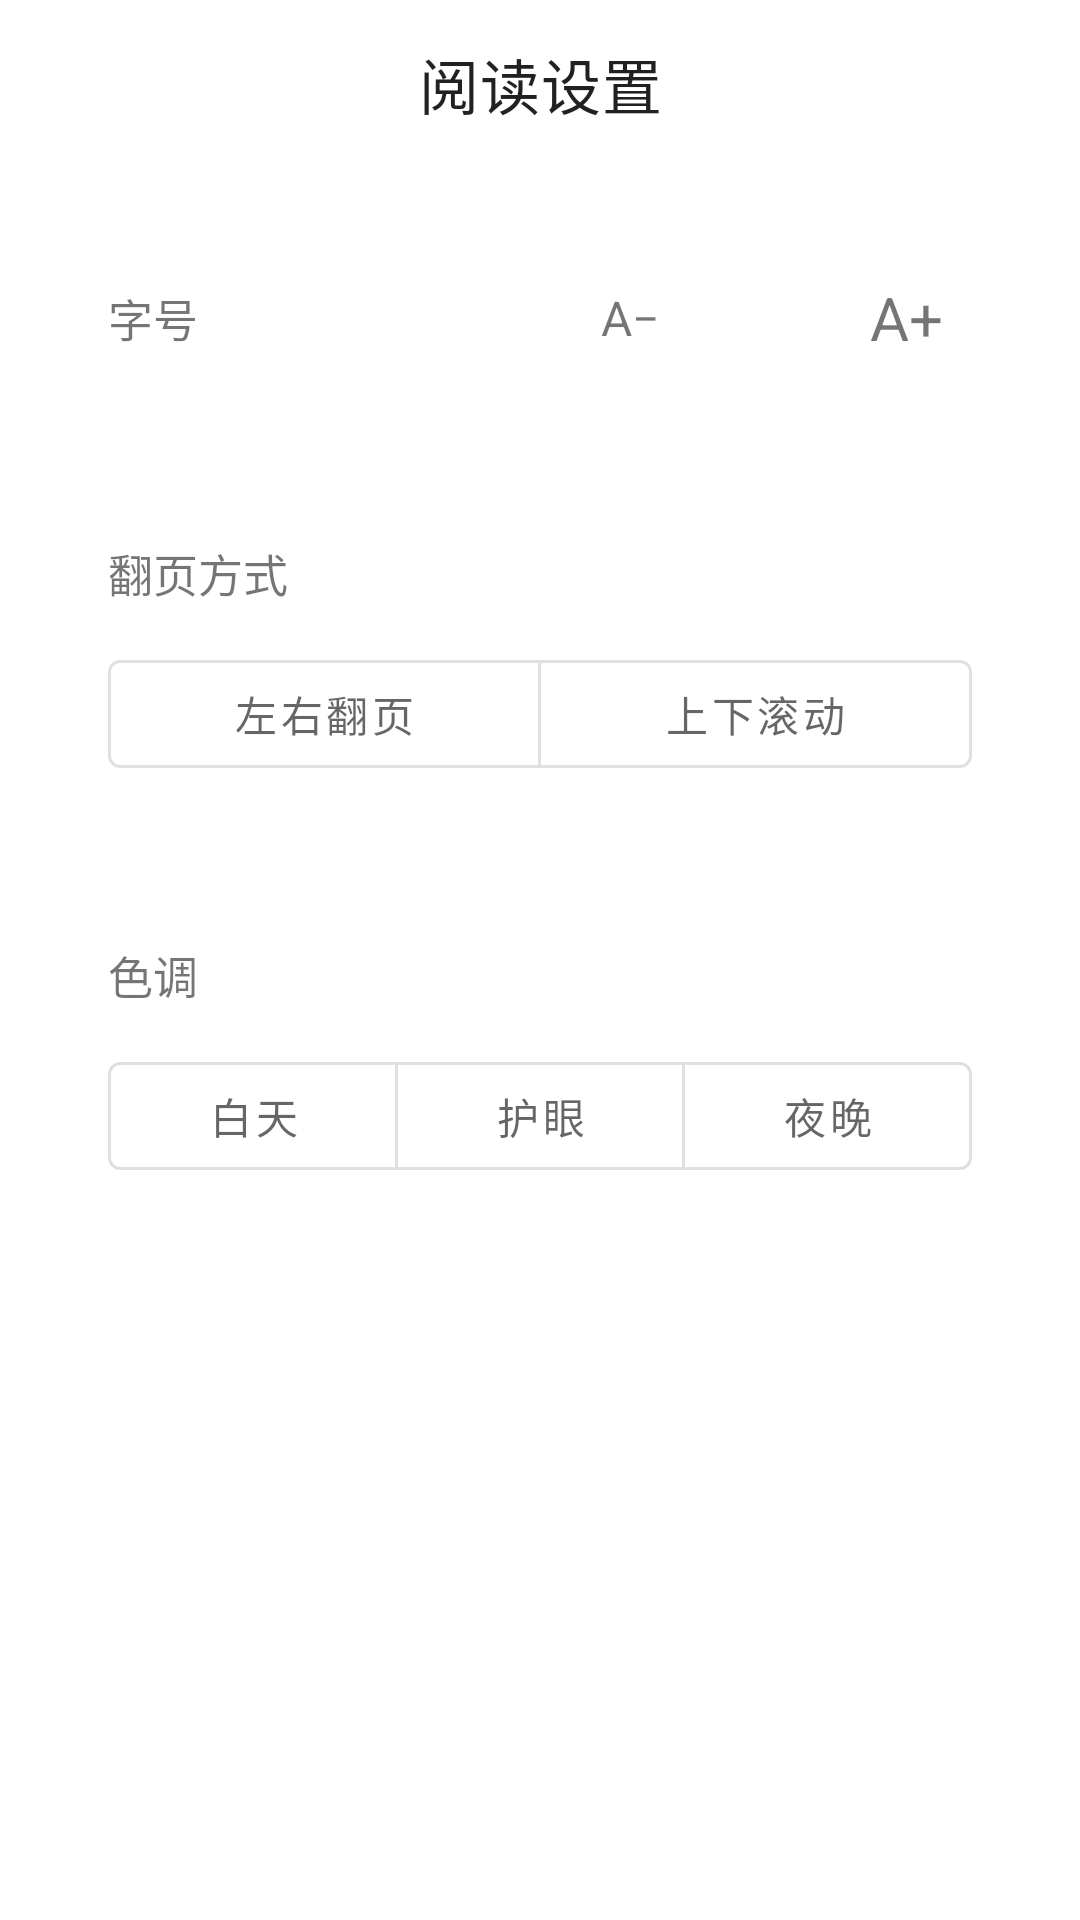

Here is an Android app screen rendered from its layout file. Give the layout XML and the strings, colors and styles it references.
<!-- AndroidManifest.xml: activity theme Theme.Reader -->
<!-- res/layout/activity_settings.xml -->
<?xml version="1.0" encoding="utf-8"?>
<ScrollView xmlns:android="http://schemas.android.com/apk/res/android"
    xmlns:app="http://schemas.android.com/apk/res-auto"
    android:layout_width="match_parent"
    android:layout_height="match_parent"
    android:fillViewport="true">

    <LinearLayout
        android:layout_width="match_parent"
        android:layout_height="wrap_content"
        android:orientation="vertical">

        <com.google.android.material.appbar.MaterialToolbar
            android:id="@+id/toolbar"
            android:layout_width="match_parent"
            android:layout_height="wrap_content"
            android:minHeight="?attr/actionBarSize"
            app:navigationIcon="@drawable/ic_back"
            app:title="阅读设置"
            app:titleCentered="true" />

        
        <com.google.android.material.card.MaterialCardView
            android:id="@+id/cardFont"
            android:layout_width="match_parent"
            android:layout_height="wrap_content"
            android:layout_marginHorizontal="16dp"
            android:layout_marginTop="8dp"
            app:cardCornerRadius="16dp"
            app:cardElevation="0dp">

            <LinearLayout
                android:layout_width="match_parent"
                android:layout_height="wrap_content"
                android:gravity="center_vertical"
                android:orientation="horizontal"
                android:padding="20dp">

                <TextView
                    android:id="@+id/tvFontLabel"
                    android:layout_width="0dp"
                    android:layout_height="wrap_content"
                    android:layout_weight="1"
                    android:text="字号"
                    android:textSize="15sp" />

                <TextView
                    android:id="@+id/btnFontMinus"
                    android:layout_width="44dp"
                    android:layout_height="44dp"
                    android:gravity="center"
                    android:text="A−"
                    android:textSize="16sp" />

                <TextView
                    android:id="@+id/tvFontSize"
                    android:layout_width="48dp"
                    android:layout_height="wrap_content"
                    android:gravity="center"
                    android:textSize="16sp" />

                <TextView
                    android:id="@+id/btnFontPlus"
                    android:layout_width="44dp"
                    android:layout_height="44dp"
                    android:gravity="center"
                    android:text="A+"
                    android:textSize="20sp" />
            </LinearLayout>
        </com.google.android.material.card.MaterialCardView>

        
        <com.google.android.material.card.MaterialCardView
            android:id="@+id/cardMode"
            android:layout_width="match_parent"
            android:layout_height="wrap_content"
            android:layout_marginHorizontal="16dp"
            android:layout_marginTop="12dp"
            app:cardCornerRadius="16dp"
            app:cardElevation="0dp">

            <LinearLayout
                android:layout_width="match_parent"
                android:layout_height="wrap_content"
                android:orientation="vertical"
                android:padding="20dp">

                <TextView
                    android:id="@+id/tvModeLabel"
                    android:layout_width="wrap_content"
                    android:layout_height="wrap_content"
                    android:text="翻页方式"
                    android:textSize="15sp" />

                <com.google.android.material.button.MaterialButtonToggleGroup
                    android:id="@+id/modeGroup"
                    android:layout_width="match_parent"
                    android:layout_height="wrap_content"
                    android:layout_marginTop="12dp"
                    app:selectionRequired="true"
                    app:singleSelection="true">

                    <com.google.android.material.button.MaterialButton
                        android:id="@+id/btnModePage"
                        style="?attr/materialButtonOutlinedStyle"
                        android:layout_width="0dp"
                        android:layout_height="wrap_content"
                        android:layout_weight="1"
                        android:text="左右翻页" />

                    <com.google.android.material.button.MaterialButton
                        android:id="@+id/btnModeScroll"
                        style="?attr/materialButtonOutlinedStyle"
                        android:layout_width="0dp"
                        android:layout_height="wrap_content"
                        android:layout_weight="1"
                        android:text="上下滚动" />
                </com.google.android.material.button.MaterialButtonToggleGroup>
            </LinearLayout>
        </com.google.android.material.card.MaterialCardView>

        
        <com.google.android.material.card.MaterialCardView
            android:id="@+id/cardColor"
            android:layout_width="match_parent"
            android:layout_height="wrap_content"
            android:layout_marginHorizontal="16dp"
            android:layout_marginTop="12dp"
            android:layout_marginBottom="24dp"
            app:cardCornerRadius="16dp"
            app:cardElevation="0dp">

            <LinearLayout
                android:layout_width="match_parent"
                android:layout_height="wrap_content"
                android:orientation="vertical"
                android:padding="20dp">

                <TextView
                    android:id="@+id/tvColorLabel"
                    android:layout_width="wrap_content"
                    android:layout_height="wrap_content"
                    android:text="色调"
                    android:textSize="15sp" />

                <com.google.android.material.button.MaterialButtonToggleGroup
                    android:id="@+id/colorGroup"
                    android:layout_width="match_parent"
                    android:layout_height="wrap_content"
                    android:layout_marginTop="12dp"
                    app:selectionRequired="true"
                    app:singleSelection="true">

                    <com.google.android.material.button.MaterialButton
                        android:id="@+id/btnColorDay"
                        style="?attr/materialButtonOutlinedStyle"
                        android:layout_width="0dp"
                        android:layout_height="wrap_content"
                        android:layout_weight="1"
                        android:text="白天" />

                    <com.google.android.material.button.MaterialButton
                        android:id="@+id/btnColorEye"
                        style="?attr/materialButtonOutlinedStyle"
                        android:layout_width="0dp"
                        android:layout_height="wrap_content"
                        android:layout_weight="1"
                        android:text="护眼" />

                    <com.google.android.material.button.MaterialButton
                        android:id="@+id/btnColorNight"
                        style="?attr/materialButtonOutlinedStyle"
                        android:layout_width="0dp"
                        android:layout_height="wrap_content"
                        android:layout_weight="1"
                        android:text="夜晚" />
                </com.google.android.material.button.MaterialButtonToggleGroup>
            </LinearLayout>
        </com.google.android.material.card.MaterialCardView>
    </LinearLayout>
</ScrollView>
<!-- resources referenced by this layout -->
<resources>
  <style name="Theme.Reader" parent="Theme.MaterialComponents.DayNight.NoActionBar">
          <item name="colorPrimary">@color/purple_500</item>
          <item name="colorPrimaryVariant">@color/purple_700</item>
          <item name="colorOnPrimary">@color/white</item>
          <item name="colorSecondary">@color/teal_200</item>
          <item name="colorSecondaryVariant">@color/teal_700</item>
          <item name="colorOnSecondary">@color/black</item>
          <item name="android:statusBarColor">@android:color/transparent</item>
          <item name="android:navigationBarColor">@android:color/transparent</item>
          <item name="android:windowLayoutInDisplayCutoutMode">shortEdges</item>
      </style>
  <color name="purple_500">#FF1E6FBA</color>
  <color name="purple_700">#FF155A99</color>
  <color name="white">#FFFFFFFF</color>
  <color name="teal_200">#FF4FC3E0</color>
  <color name="teal_700">#FF1E94B5</color>
  <color name="black">#FF000000</color>
</resources>
